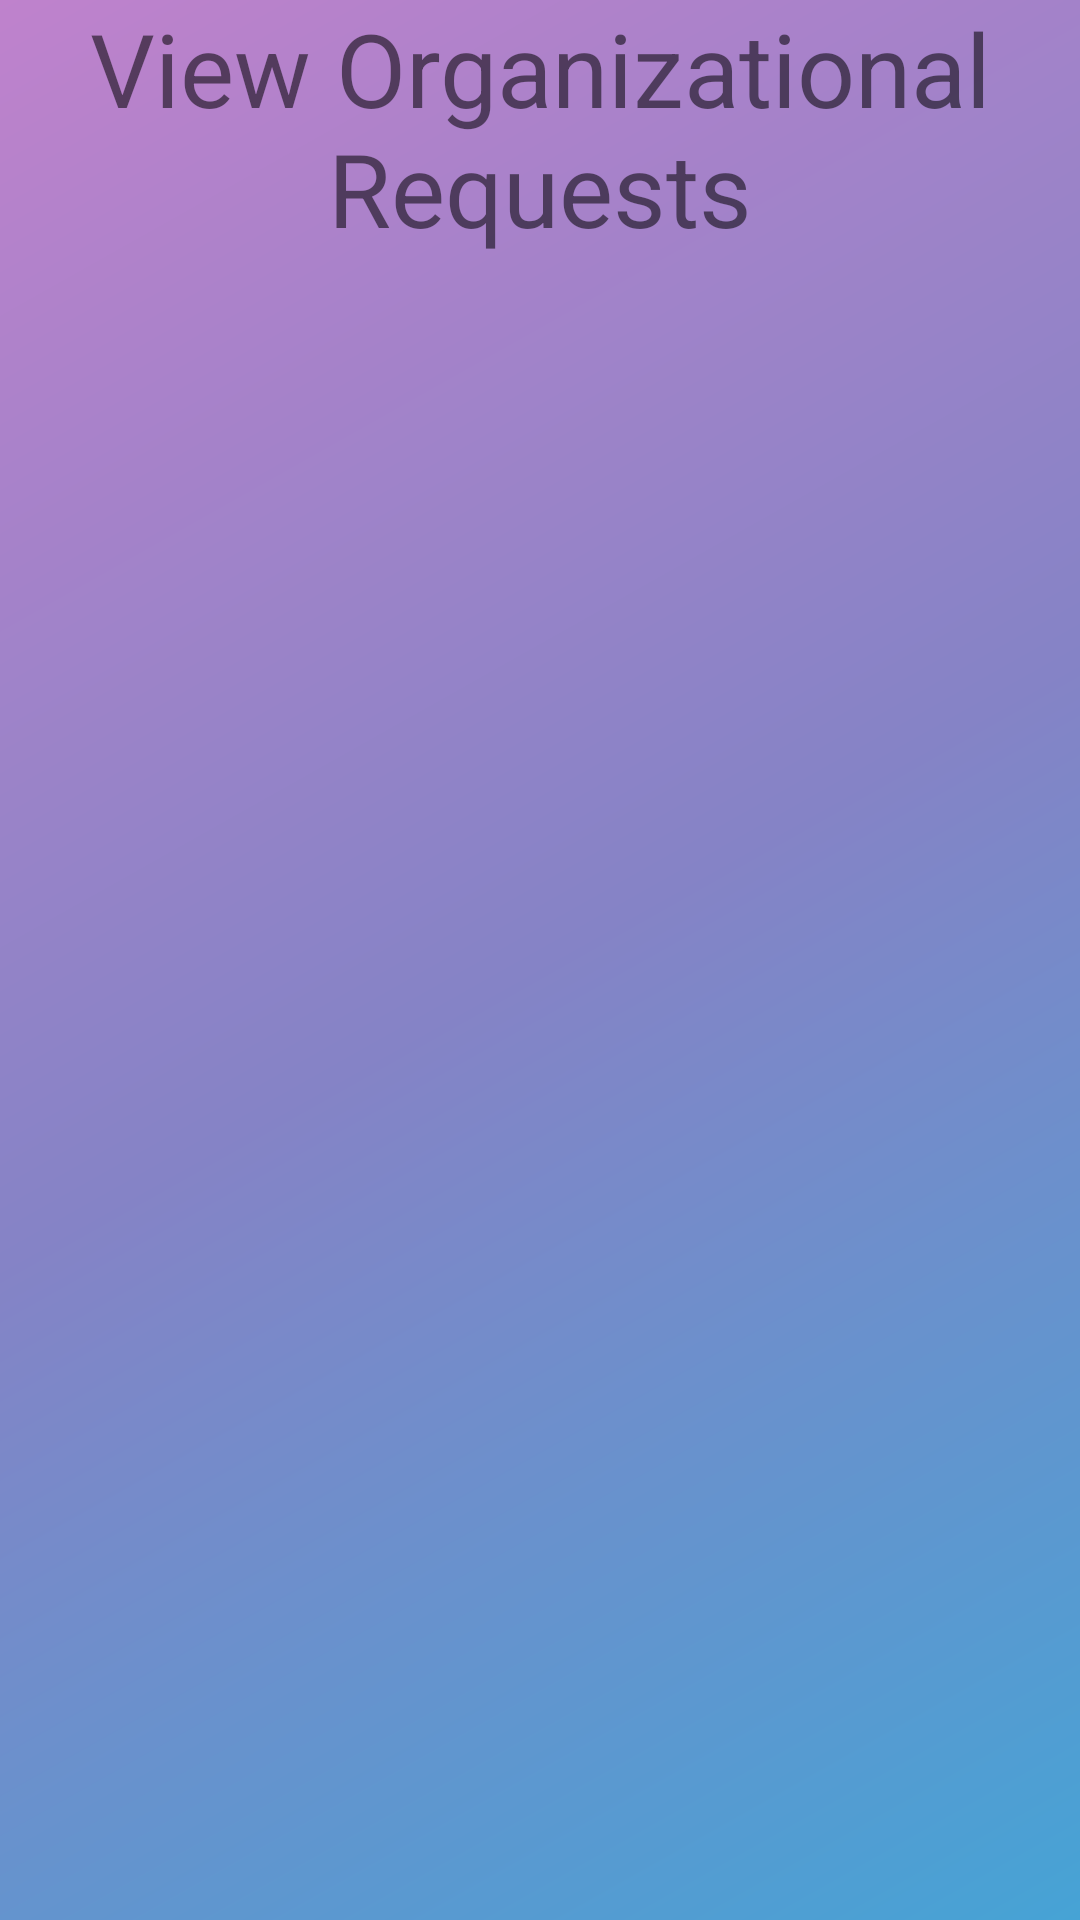

The Android layout XML behind this screen, and the referenced resources:
<!-- AndroidManifest.xml: application theme Theme.A4G_KSD -->
<!-- res/layout/vieworgreq.xml -->
<?xml version="1.0" encoding="utf-8"?>
<androidx.constraintlayout.widget.ConstraintLayout xmlns:android="http://schemas.android.com/apk/res/android"
    xmlns:app="http://schemas.android.com/apk/res-auto"
    xmlns:tools="http://schemas.android.com/tools"
    android:id="@+id/constraintLayout3"
    android:layout_width="match_parent"
    android:layout_height="match_parent"
    android:background="@drawable/gradient_drawable">


    <TextView
        android:id="@+id/viewPendingOffers"
        android:layout_width="match_parent"
        android:layout_height="wrap_content"
        android:text="@string/viewOrgReqStr"
        android:textAlignment="center"
        android:textSize="34sp"
        app:layout_constraintEnd_toEndOf="parent"
        app:layout_constraintStart_toStartOf="parent"
        app:layout_constraintTop_toTopOf="parent" />

    <androidx.recyclerview.widget.RecyclerView
        android:id="@+id/recycler3"
        android:layout_width="414dp"
        android:layout_height="618dp"
        android:layout_marginTop="24dp"
        android:layout_marginBottom="4dp"
        app:layout_constraintBottom_toBottomOf="parent"
        app:layout_constraintEnd_toEndOf="parent"
        app:layout_constraintHorizontal_bias="1.0"
        app:layout_constraintStart_toStartOf="parent"
        app:layout_constraintTop_toBottomOf="@+id/viewPendingOffers" />
</androidx.constraintlayout.widget.ConstraintLayout>
<!-- resources referenced by this layout -->
<resources>
  <!-- drawable gradient_drawable (drawable) -->
  <?xml version = "1.0" encoding = "utf-8" ?>
  <shape
      android:shape = "rectangle"
      xmlns:android = "http://schemas.android.com/apk/res/android" >
  
      <gradient
          android:startColor = "#46A3D5"
          android:centerColor = "#8583C6"
          android:endColor = "#BF82CC"
          android:angle = "135"
          android:type = "linear" />
  </shape>
  
  
  
  <string name="viewOrgReqStr">View Organizational Requests</string>
  <style name="Theme.A4G_KSD" parent="Theme.MaterialComponents.DayNight.DarkActionBar">
          
          <item name="colorPrimary">#9670CD</item>
          <item name="colorPrimaryVariant">@color/purple_700</item>
          <item name="colorOnPrimary">@color/white</item>
          
          <item name="colorSecondary">@color/teal_200</item>
          <item name="colorSecondaryVariant">@color/teal_700</item>
          <item name="colorOnSecondary">@color/black</item>
          
          <item name="android:statusBarColor" tools:targetApi="l">?attr/colorPrimaryVariant</item>
          
      </style>
  <!-- not gathered from this repository: default colours our renderer supplied (Android Studio template values) -->
  <color name="purple_700">#FF3700B3</color>
  <color name="teal_200">#FF03DAC5</color>
  <color name="teal_700">#FF018786</color>
  <color name="black">#FF000000</color>
  <color name="white">#FFFFFFFF</color>
</resources>
